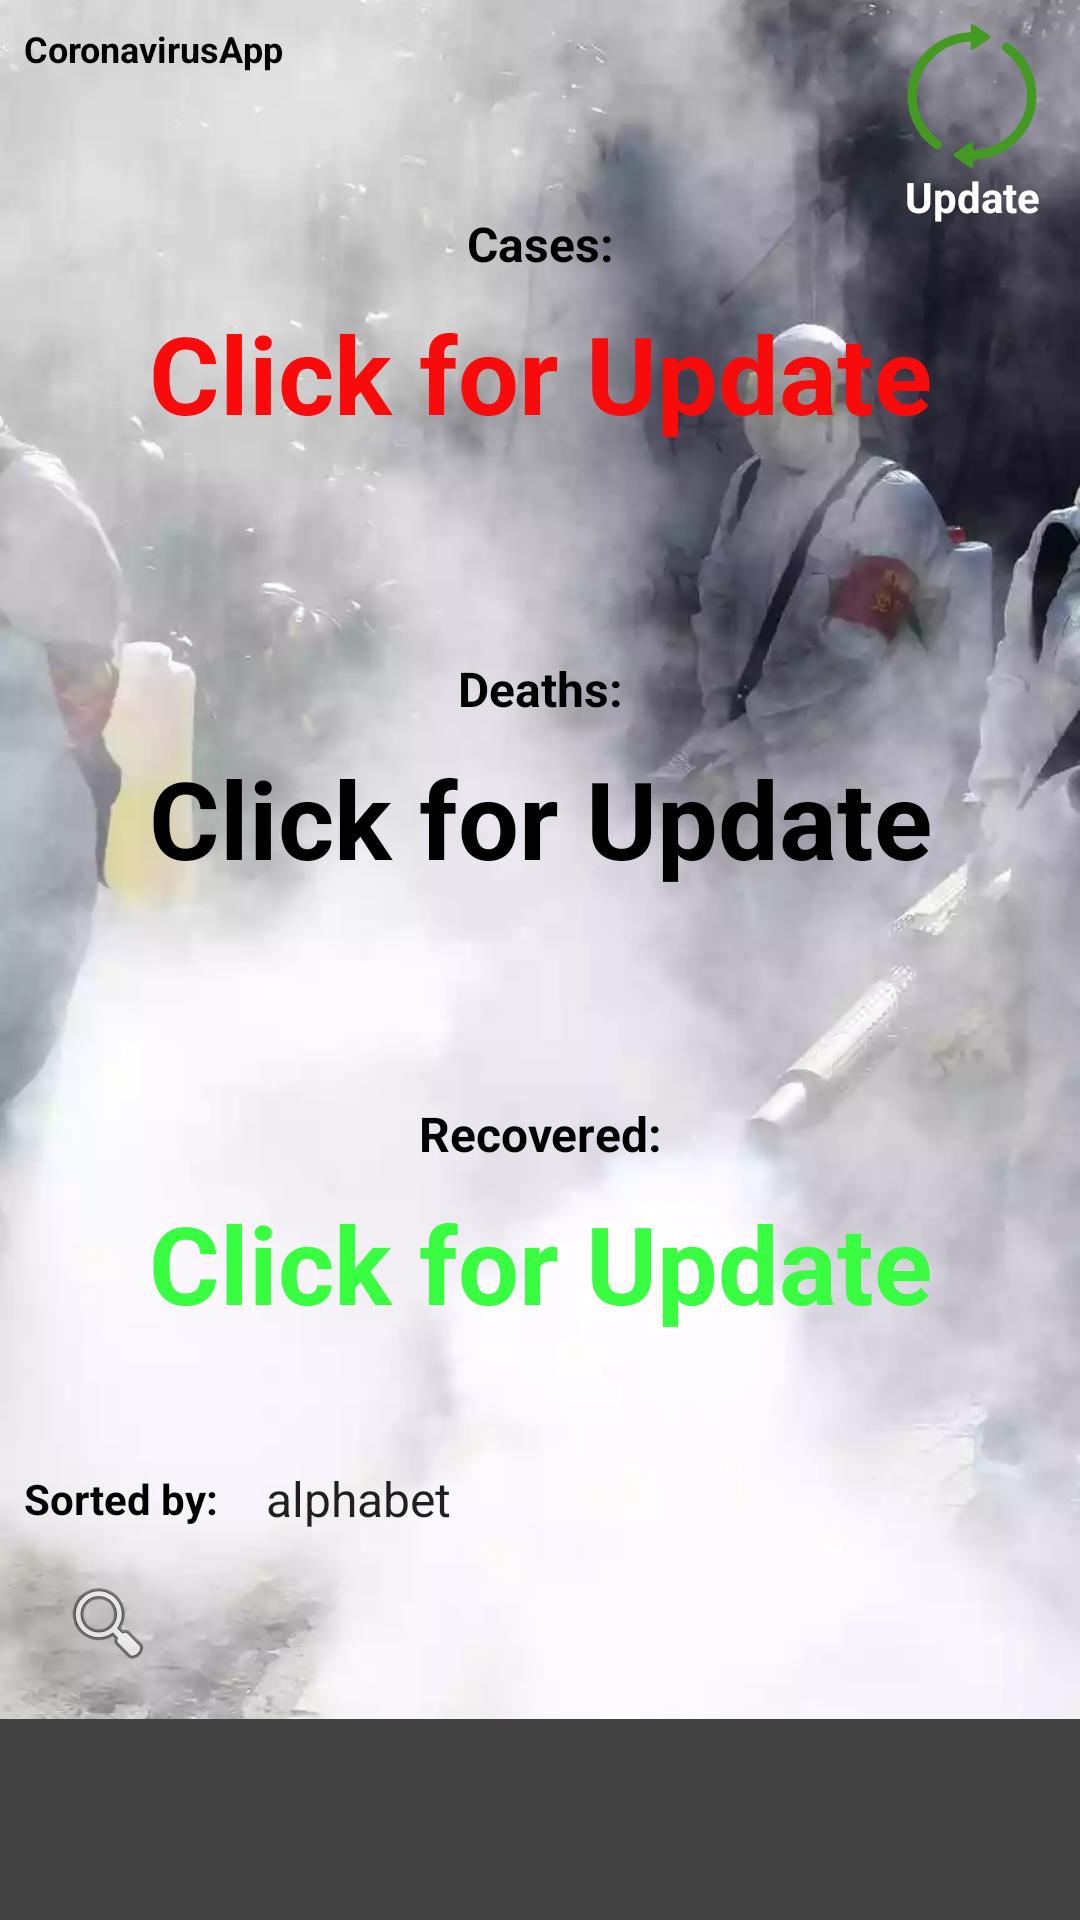

The Android layout XML behind this screen, and the referenced resources:
<!-- AndroidManifest.xml: application theme DarkTheme -->
<!-- res/layout/fragment_countries_list_screen.xml -->
<?xml version="1.0" encoding="utf-8"?>
<ScrollView xmlns:android="http://schemas.android.com/apk/res/android"
    xmlns:app="http://schemas.android.com/apk/res-auto"
    xmlns:tools="http://schemas.android.com/tools"
    android:layout_width="match_parent"
    android:layout_height="match_parent"
    android:orientation="vertical"
    android:background="?attr/backgroundcolor">

    <androidx.constraintlayout.widget.ConstraintLayout
        android:layout_width="match_parent"
        android:layout_height="wrap_content"
        android:scrollbars="vertical">

        <ImageView
            android:id="@+id/imageView"
            android:layout_width="wrap_content"
            android:layout_height="0dp"
            android:scaleType="centerCrop"
            android:contentDescription="@string/background_image"
            android:src="@drawable/mainscreenimage"
            app:layout_constraintBottom_toTopOf="@id/recyclerViewWithCountries"
            app:layout_constraintEnd_toEndOf="parent"
            app:layout_constraintStart_toStartOf="parent"
            app:layout_constraintTop_toTopOf="parent" />

        <ImageButton
            android:id="@+id/updateIB"
            android:layout_width="wrap_content"
            android:layout_height="wrap_content"
            android:layout_marginTop="@dimen/size_8dp"
            android:contentDescription="@string/update_button"
            android:layout_marginEnd="12dp"
            android:background="@null"
            app:layout_constraintEnd_toEndOf="parent"
            app:layout_constraintTop_toTopOf="parent"
            app:srcCompat="@drawable/avd_anim" />

        <TextView
            android:id="@+id/app_name_main_screen"
            android:layout_width="wrap_content"
            android:layout_height="wrap_content"
            android:layout_marginStart="@dimen/size_8dp"
            android:layout_marginTop="@dimen/size_8dp"
            android:text="@string/app_name"
            android:textColor="@android:color/black"
            android:textStyle="bold"
            android:textSize="12sp"
            app:layout_constraintStart_toStartOf="parent"
            app:layout_constraintTop_toTopOf="parent" />

        <TextView
            android:id="@+id/update_button_label"
            android:layout_width="wrap_content"
            android:layout_height="wrap_content"
            android:textColor="@android:color/white"
            android:textStyle="bold"
            android:text="@string/update_label_for_batton"
            app:layout_constraintEnd_toEndOf="@+id/updateIB"
            app:layout_constraintStart_toStartOf="@+id/updateIB"
            app:layout_constraintTop_toBottomOf="@+id/updateIB" />

        <TextView
            android:id="@+id/casesTV"
            android:layout_width="wrap_content"
            android:layout_height="wrap_content"
            android:layout_marginTop="100dp"
            android:text="@string/click_for_update"
            android:textColor="#FA0B0B"
            android:textSize="36sp"
            android:textStyle="bold"
            app:layout_constraintEnd_toEndOf="parent"
            app:layout_constraintStart_toStartOf="parent"
            app:layout_constraintTop_toTopOf="parent" />

        <TextView
            android:id="@+id/deathsTV"
            android:layout_width="wrap_content"
            android:layout_height="wrap_content"
            android:layout_marginTop="100dp"
            android:text="@string/click_for_update"
            android:textColor="@android:color/black"
            android:textSize="36sp"
            android:textStyle="bold"
            app:layout_constraintEnd_toEndOf="parent"
            app:layout_constraintStart_toStartOf="parent"
            app:layout_constraintTop_toBottomOf="@+id/casesTV" />

        <TextView
            android:id="@+id/recoveredTV"
            android:layout_width="wrap_content"
            android:layout_height="wrap_content"
            android:layout_marginTop="100dp"
            android:text="@string/click_for_update"
            android:textColor="#39FD41"
            android:textSize="36sp"
            android:textStyle="bold"
            app:layout_constraintEnd_toEndOf="parent"
            app:layout_constraintStart_toStartOf="parent"
            app:layout_constraintTop_toBottomOf="@+id/deathsTV" />

        <TextView
            android:id="@+id/main_casesLTV"
            android:layout_width="wrap_content"
            android:layout_height="wrap_content"
            android:layout_marginBottom="@dimen/size_8dp"
            android:text="@string/cases"
            android:textColor="@android:color/black"
            android:textSize="16sp"
            android:textStyle="bold"
            app:layout_constraintBottom_toTopOf="@+id/casesTV"
            app:layout_constraintEnd_toEndOf="@+id/casesTV"
            app:layout_constraintStart_toStartOf="@+id/casesTV" />

        <TextView
            android:id="@+id/main_deathsLTV"
            android:layout_width="wrap_content"
            android:layout_height="wrap_content"
            android:layout_marginBottom="@dimen/size_8dp"
            android:text="@string/deaths"
            android:textColor="@android:color/black"
            android:textSize="16sp"
            android:textStyle="bold"
            app:layout_constraintBottom_toTopOf="@+id/deathsTV"
            app:layout_constraintEnd_toEndOf="@+id/deathsTV"
            app:layout_constraintStart_toStartOf="@+id/deathsTV" />

        <TextView
            android:id="@+id/main_recoveredLTV"
            android:layout_width="wrap_content"
            android:layout_height="wrap_content"
            android:layout_marginBottom="@dimen/size_8dp"
            android:text="@string/recovered"
            android:textColor="@android:color/black"
            android:textSize="16sp"
            android:textStyle="bold"
            app:layout_constraintBottom_toTopOf="@+id/recoveredTV"
            app:layout_constraintEnd_toEndOf="@+id/recoveredTV"
            app:layout_constraintStart_toStartOf="@+id/recoveredTV" />

        <TextView
            android:id="@+id/sorted_by_LTV"
            android:layout_width="wrap_content"
            android:layout_height="wrap_content"
            android:layout_marginStart="@dimen/size_8dp"
            android:layout_marginTop="45dp"
            android:text="@string/sort"
            android:textColor="@android:color/black"
            android:textSize="14sp"
            android:textStyle="bold"
            app:layout_constraintStart_toStartOf="parent"
            app:layout_constraintTop_toBottomOf="@+id/recoveredTV" />

        <Spinner
            android:id="@+id/spinner_with_sort_items"
            android:layout_width="wrap_content"
            android:layout_height="wrap_content"
            android:layout_marginStart="@dimen/size_8dp"
            android:entries="@array/sortItems"
            android:textColor="?attr/textcolor"
            app:layout_constraintBottom_toBottomOf="@+id/sorted_by_LTV"
            app:layout_constraintStart_toEndOf="@+id/sorted_by_LTV"
            app:layout_constraintTop_toTopOf="@+id/sorted_by_LTV" />


        <androidx.appcompat.widget.SearchView
            android:id="@+id/searchSV"
            android:layout_width="0dp"
            android:layout_height="wrap_content"
            android:layout_marginStart="@dimen/size_8dp"
            android:layout_marginTop="@dimen/size_8dp"
            android:layout_marginEnd="@dimen/size_8dp"
            android:layout_marginBottom="@dimen/size_8dp"
            app:searchIcon="@android:drawable/ic_menu_search"
            android:ems="10"
            android:gravity="clip_vertical"
            app:layout_constraintBottom_toTopOf="@+id/recyclerViewWithCountries"
            app:layout_constraintEnd_toEndOf="parent"
            app:layout_constraintStart_toStartOf="parent"
            app:layout_constraintTop_toBottomOf="@+id/sorted_by_LTV" />

        <androidx.recyclerview.widget.RecyclerView
            android:id="@+id/recyclerViewWithCountries"
            android:layout_width="match_parent"
            android:layout_height="wrap_content"
            android:layout_marginTop="@dimen/size_8dp"
            app:layoutManager="androidx.recyclerview.widget.LinearLayoutManager"
            app:layout_constraintEnd_toEndOf="parent"
            app:layout_constraintHorizontal_bias="0.0"
            app:layout_constraintStart_toStartOf="parent"
            app:layout_constraintTop_toBottomOf="@+id/searchSV"
            tools:itemCount="2"
            tools:listitem="@layout/list_item_for_country" >

        </androidx.recyclerview.widget.RecyclerView>

    </androidx.constraintlayout.widget.ConstraintLayout>

</ScrollView>
<!-- res/layout/list_item_for_country.xml (included above) -->
<?xml version="1.0" encoding="utf-8"?>
<androidx.cardview.widget.CardView xmlns:android="http://schemas.android.com/apk/res/android"
    xmlns:app="http://schemas.android.com/apk/res-auto"
    xmlns:tools="http://schemas.android.com/tools"
    android:layout_width="match_parent"
    android:layout_height="wrap_content"
    app:cardCornerRadius="5dp"
    android:layout_margin="4dp"
    tools:viewBindingIgnore="false">

    <androidx.constraintlayout.widget.ConstraintLayout
        android:layout_width="match_parent"
        android:layout_height="match_parent"
        android:background="#FFEB3B"
        android:orientation="horizontal">


        <androidx.constraintlayout.widget.Guideline
            android:id="@+id/guideline"
            android:layout_width="wrap_content"
            android:layout_height="wrap_content"
            android:orientation="vertical"
            app:layout_constraintGuide_percent="0.30" />

        <TextView
            android:id="@+id/positionTV"
            android:layout_width="wrap_content"
            android:layout_height="wrap_content"
            android:layout_marginStart="8dp"
            android:layout_marginTop="8dp"
            android:layout_weight="1"
            android:textColor="#000000"
            android:textSize="14sp"
            android:textStyle="bold"
            app:layout_constraintStart_toStartOf="parent"
            app:layout_constraintTop_toTopOf="parent"
            tools:text="1:" />

        <TextView
            android:id="@+id/countryNameTV"
            android:layout_width="0dp"
            android:layout_height="wrap_content"
            android:layout_marginStart="8dp"
            android:layout_marginTop="16dp"
            android:layout_marginBottom="16dp"
            android:textColor="#000000"
            android:textSize="16sp"
            app:layout_constraintBottom_toBottomOf="parent"
            app:layout_constraintEnd_toStartOf="@+id/guideline"
            app:layout_constraintStart_toEndOf="@+id/positionTV"
            app:layout_constraintTop_toTopOf="parent"
            tools:text="@tools:sample/cities" />

        <TextView
            android:id="@+id/casesLTV"
            android:layout_width="wrap_content"
            android:layout_height="wrap_content"
            android:layout_marginStart="8dp"
            android:layout_marginTop="8dp"
            android:layout_weight="1"
            android:text="@string/cases"
            android:textColor="#050505"
            android:textSize="12sp"
            android:textStyle="italic"
            app:layout_constraintStart_toEndOf="@+id/countryNameTV"
            app:layout_constraintTop_toTopOf="parent" />

        <TextView
            android:id="@+id/casesTV"
            android:layout_width="wrap_content"
            android:layout_height="wrap_content"
            android:layout_marginStart="8dp"
            android:layout_weight="1"
            android:textColor="#FF0000"
            android:textSize="14sp"
            android:textStyle="bold"
            app:layout_constraintBottom_toBottomOf="@+id/casesLTV"
            app:layout_constraintStart_toEndOf="@+id/casesLTV"
            app:layout_constraintTop_toTopOf="@+id/casesLTV"
            tools:text="@string/example_string" />

        <androidx.constraintlayout.widget.Guideline
            android:id="@+id/guideline2"
            android:layout_width="wrap_content"
            android:layout_height="wrap_content"
            android:orientation="vertical"
            app:layout_constraintGuide_percent="0.65" />

        <TextView
            android:id="@+id/deathsLTV"
            android:layout_width="wrap_content"
            android:layout_height="wrap_content"
            android:layout_marginStart="8dp"
            android:layout_marginTop="8dp"
            android:layout_weight="1"
            android:text="@string/deaths"
            android:textColor="#000000"
            android:textSize="12sp"
            android:textStyle="italic"
            app:layout_constraintStart_toStartOf="@+id/guideline2"
            app:layout_constraintTop_toTopOf="parent" />

        <TextView
            android:id="@+id/deathsTV"
            android:layout_width="wrap_content"
            android:layout_height="wrap_content"
            android:layout_marginStart="8dp"
            android:layout_weight="1"
            android:textColor="#000000"
            android:textSize="14sp"
            android:textStyle="bold"
            app:layout_constraintBottom_toBottomOf="@+id/deathsLTV"
            app:layout_constraintStart_toEndOf="@+id/deathsLTV"
            app:layout_constraintTop_toTopOf="@+id/deathsLTV"
            tools:text="@string/example_string" />

        <TextView
            android:id="@+id/recoveredLTV"
            android:layout_width="wrap_content"
            android:layout_height="wrap_content"
            android:layout_marginBottom="8dp"
            android:layout_weight="1"
            android:text="@string/recovered"
            android:textColor="#000000"
            android:textSize="12sp"
            android:textStyle="italic"
            app:layout_constraintBottom_toBottomOf="parent"
            app:layout_constraintEnd_toStartOf="@+id/guideline2" />

        <TextView
            android:id="@+id/recoveredTV"
            android:layout_width="0dp"
            android:layout_height="wrap_content"
            android:layout_marginStart="8dp"
            android:layout_marginBottom="8dp"
            android:layout_weight="1"
            android:textColor="#4CAF50"
            android:textSize="14sp"
            android:textStyle="bold"
            app:layout_constraintBottom_toBottomOf="parent"
            app:layout_constraintStart_toStartOf="@+id/guideline2"
            app:layout_constraintTop_toTopOf="@+id/recoveredLTV"
            tools:text="@string/example_string" />

    </androidx.constraintlayout.widget.ConstraintLayout>


</androidx.cardview.widget.CardView>
<!-- resources referenced by this layout -->
<resources>
  <string-array name="sortItems">
          <item>alphabet</item>
          <item>number of cases</item>
          <item>number of deaths</item>
          <item>number of recovered</item>
      </string-array>
  <dimen name="size_8dp">8dp</dimen>
  <!-- drawable avd_anim: vector/xml drawable (drawable, 10358 chars, omitted) -->
  <!-- drawable mainscreenimage: webp bitmap (drawable-v24, 16046 bytes) -->
  <string name="app_name">CoronavirusApp</string>
  <string name="background_image">Background image</string>
  <string name="cases">Cases:</string>
  <string name="click_for_update">Click for Update</string>
  <string name="deaths">Deaths:</string>
  <string name="example_string">124413</string>
  <string name="recovered">Recovered:</string>
  <string name="sort">Sorted by:</string>
  <string name="update_button">Update button</string>
  <string name="update_label_for_batton">Update</string>
  <style name="DarkTheme" parent="Theme.AppCompat.Light.DarkActionBar">
          <item name="colorPrimary">#212121</item>
          <item name="colorPrimaryDark">#484848</item>
          <item name="colorAccent">#484848</item>
  
          <item name="backgroundcolor">#424242</item>
          <item name="cardbackgroundcolor">#1b1b1b</item>
          <item name="textcolor">@android:color/white</item>
          <item name="titleTextColor">@android:color/holo_red_light</item>
          <item name="buttoncolor">#938450</item>
  
          <item name="shadowcolor">#000000</item>
  
          <item name="android:windowAnimationStyle">@style/WindowAnimationTransition</item>
      </style>
  <style name="WindowAnimationTransition">
          <item name="android:windowEnterAnimation">@android:anim/fade_in</item>
          <item name="android:windowExitAnimation">@android:anim/fade_out</item>
      </style>
</resources>
